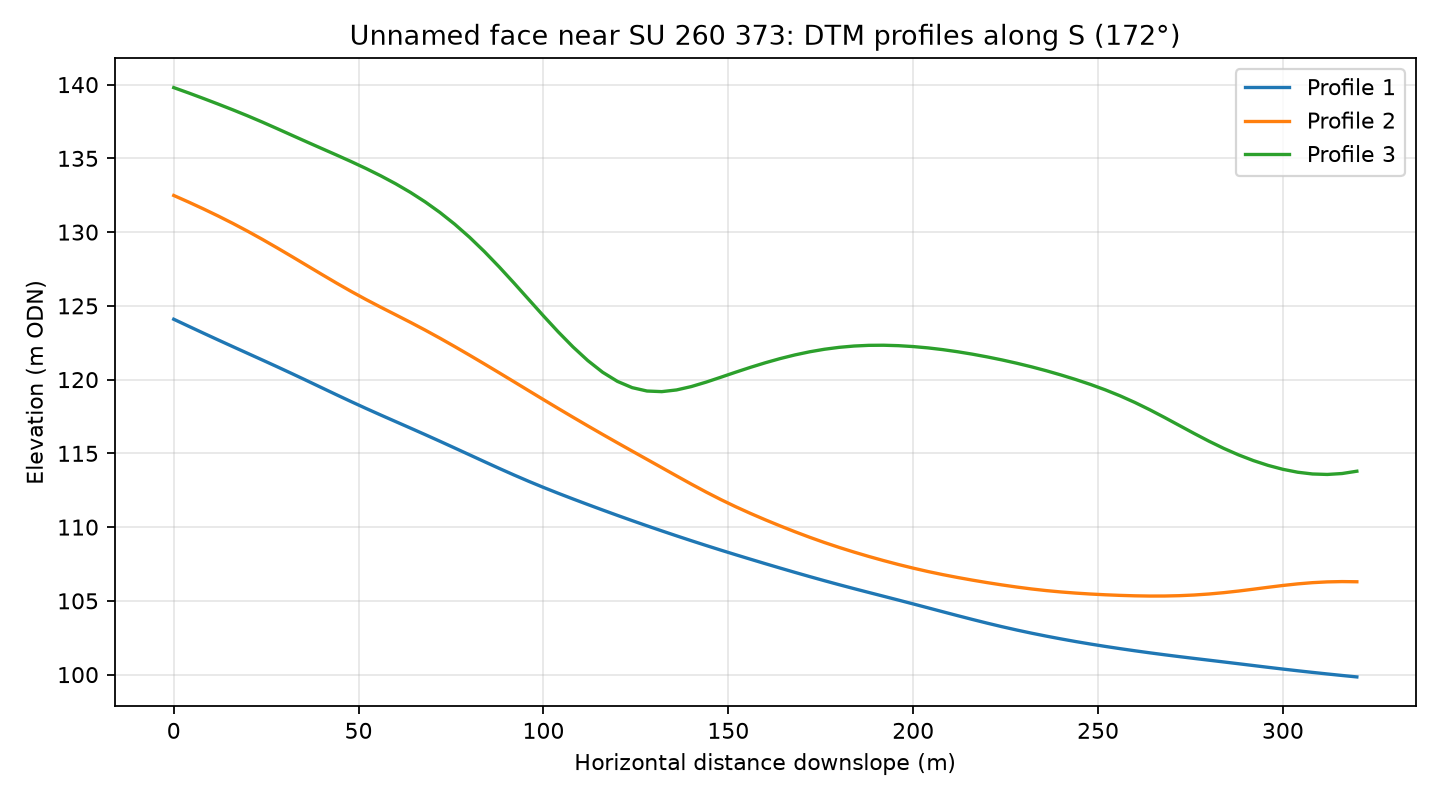

Data behind this chart, as committed beside it:
profile, distance_m, elevation_m
1, 0.0, 124.1
1, 4.0, 123.6
1, 8.0, 123.2
1, 12.0, 122.7
1, 16.0, 122.2
1, 20.0, 121.8
1, 24.0, 121.3
1, 28.0, 120.9
1, 32.0, 120.4
1, 36.0, 119.9
1, 40.0, 119.5
1, 44.0, 119
1, 48.0, 118.5
1, 52.0, 118
1, 56.0, 117.6
1, 60.0, 117.2
1, 64.0, 116.7
1, 68.0, 116.3
1, 72.0, 115.8
1, 76.0, 115.4
1, 80.0, 114.9
1, 84.0, 114.4
1, 88.0, 114
1, 92.0, 113.5
1, 96.0, 113.1
1, 100.0, 112.7
1, 104.0, 112.3
1, 108.0, 111.9
1, 112.0, 111.5
1, 116.0, 111.2
1, 120.0, 110.8
1, 124.0, 110.4
1, 128.0, 110.1
1, 132.0, 109.7
1, 136.0, 109.4
1, 140.0, 109.1
1, 144.0, 108.8
1, 148.0, 108.4
1, 152.0, 108.1
1, 156.0, 107.8
1, 160.0, 107.5
1, 164.0, 107.2
1, 168.0, 106.9
1, 172.0, 106.6
1, 176.0, 106.4
1, 180.0, 106.1
1, 184.0, 105.8
1, 188.0, 105.6
1, 192.0, 105.3
1, 196.0, 105.1
1, 200.0, 104.8
1, 204.0, 104.5
1, 208.0, 104.3
1, 212.0, 104
1, 216.0, 103.7
1, 220.0, 103.5
1, 224.0, 103.3
1, 228.0, 103
1, 232.0, 102.8
1, 236.0, 102.6
... 183 more rows
